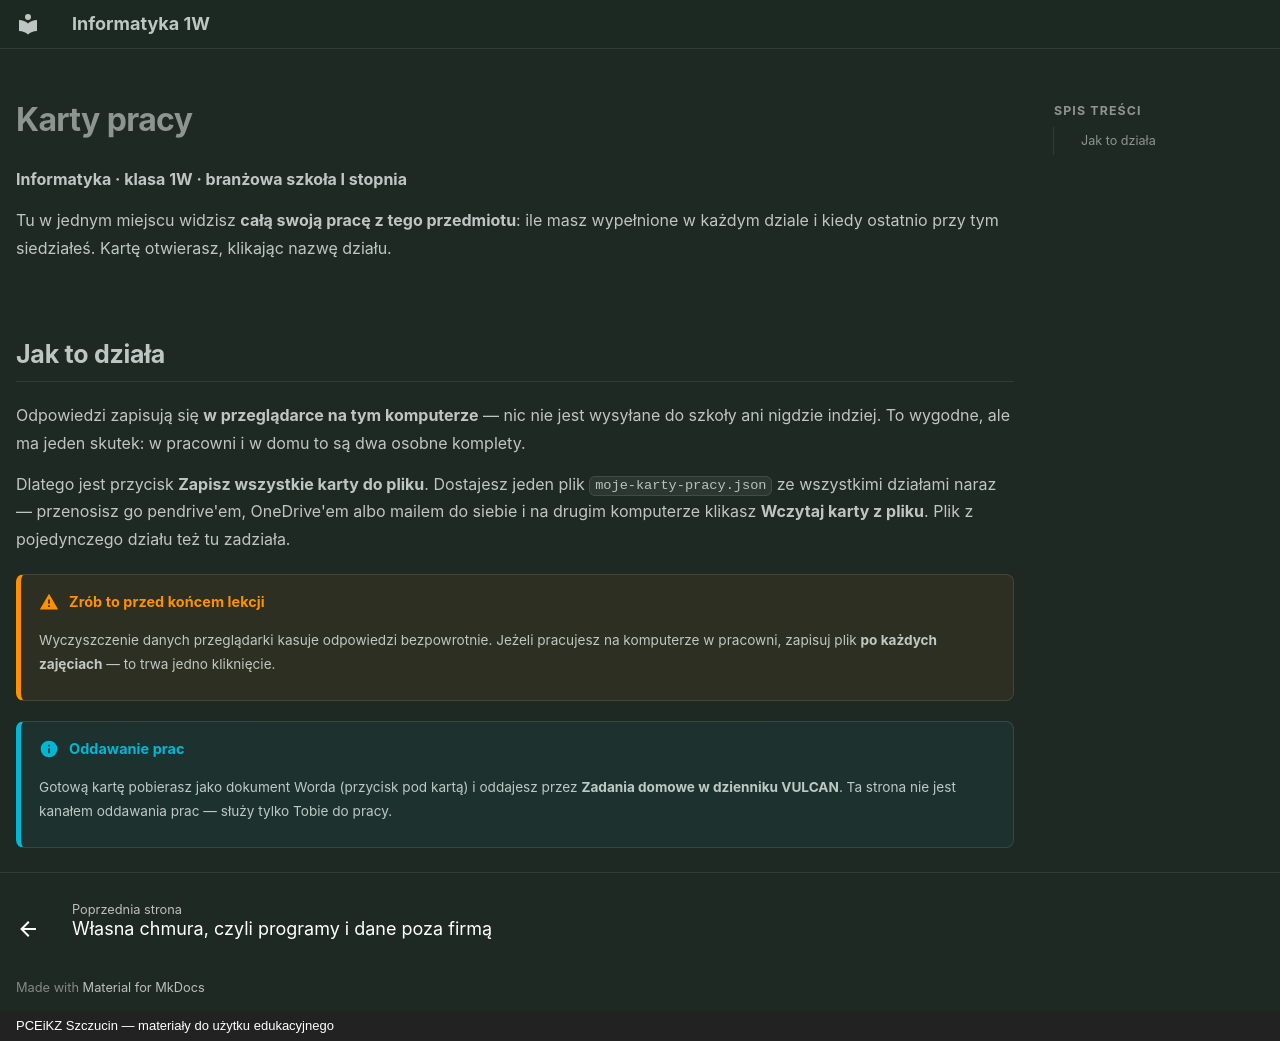

repository: JosiMate/inf-sb · page: karty/index.html · generator: mkdocs · copyright: PCEiKZ Szczucin — materiały do użytku edukacyjnego

---
hide:
  - navigation
---

# Karty pracy

**Informatyka · klasa 1W · branżowa szkoła I stopnia**

Tu w jednym miejscu widzisz **całą swoją pracę z tego przedmiotu**: ile masz
wypełnione w każdym dziale i kiedy ostatnio przy tym siedziałeś. Kartę
otwierasz, klikając nazwę działu.

<div class="kp-przeglad">
<script type="application/json">
[
  {
    "plik": "dzial-1",
    "tytul": "Dział I. Przestrzeganie prawa i zasad bezpieczeństwa podczas pracy przy komputerze",
    "url": "../dzial-1/#karta"
  },
  {
    "plik": "dzial-1-praca-klasowa",
    "tytul": "Dział I — praca klasowa",
    "url": "../dzial-1/#karta-praca-klasowa"
  },
  {
    "plik": "dzial-2",
    "tytul": "Dział II. Programowanie i algorytmy",
    "url": "../dzial-2/#karta"
  },
  {
    "plik": "dzial-2-praca-klasowa",
    "tytul": "Dział II — praca klasowa",
    "url": "../dzial-2/praca-klasowa/#karta-praca-klasowa"
  },
  {
    "plik": "dzial-3",
    "tytul": "Dział III. Aplikacje komputerowe pomagają w pracy",
    "url": "../dzial-3/#karta"
  },
  {
    "plik": "wizualizacja-pomyslow-edytor-3d",
    "tytul": "Temat 12. Wizualizacja pomysłów, czyli projektujemy w edytorze 3D",
    "url": "../dzial-3/wizualizacja-pomyslow-edytor-3d/#karta"
  },
  {
    "plik": "montujemy-zdjecie-reklamowe",
    "tytul": "Temat 13. To nie jest trudne, czyli montujemy zdjęcie reklamowe",
    "url": "../dzial-3/montujemy-zdjecie-reklamowe/#karta"
  },
  {
    "plik": "poprawiamy-zdjecia-grafika-rastrowa",
    "tytul": "Temat 14. Szturmowiec w chmurze, czyli poprawiamy zdjęcia w edytorze grafiki rastrowej",
    "url": "../dzial-3/poprawiamy-zdjecia-grafika-rastrowa/#karta"
  },
  {
    "plik": "instrukcja-obslugi-dokumenty-tekstowe",
    "tytul": "Temat 15. Instrukcja obsługi, czyli tworzymy zaawansowane dokumenty tekstowe",
    "url": "../dzial-3/instrukcja-obslugi-dokumenty-tekstowe/#karta"
  },
  {
    "plik": "materialy-reklamowe-wizytowki-ulotki",
    "tytul": "Temat 16. Oferty, wizytówki i ulotki, czyli jak wykorzystać aplikacje do tworzenia materiałów reklamowych",
    "url": "../dzial-3/materialy-reklamowe-wizytowki-ulotki/#karta"
  },
  {
    "plik": "dokumentacja-techniczna-edytory",
    "tytul": "Temat 17. Dokumentacja techniczna, czyli jak wykorzystać zaawansowane możliwości edytorów",
    "url": "../dzial-3/dokumentacja-techniczna-edytory/#karta"
  },
  {
    "plik": "z-sieci-do-tabeli-arkusz-kalkulacyjny",
    "tytul": "Temat 18. Z sieci do tabeli, czyli jak interpretować dane w arkuszu kalkulacyjnym",
    "url": "../dzial-3/z-sieci-do-tabeli-arkusz-kalkulacyjny/#karta"
  },
  {
    "plik": "kalkulujemy-zarzadzanie-finansami-arkusz",
    "tytul": "Temat 19. Kalkulujemy, czyli jak wykorzystać arkusz kalkulacyjny w zarządzaniu finansami",
    "url": "../dzial-3/kalkulujemy-zarzadzanie-finansami-arkusz/#karta"
  },
  {
    "plik": "reklama-atrakcyjna-prezentacja",
    "tytul": "Temat 20. Reklama jest ważna, czyli jak samodzielnie wykonać atrakcyjną prezentację",
    "url": "../dzial-3/reklama-atrakcyjna-prezentacja/#karta"
  },
  {
    "plik": "dzial-4",
    "tytul": "Dział IV. Peryferia pomagają w pracy zawodowej",
    "url": "../dzial-4/#karta"
  },
  {
    "plik": "dzial-5",
    "tytul": "Dział V. Wykorzystanie sieci w pracy zawodowej",
    "url": "../dzial-5/#karta"
  }
]
</script>
</div>

## Jak to działa

Odpowiedzi zapisują się **w przeglądarce na tym komputerze** — nic nie jest
wysyłane do szkoły ani nigdzie indziej. To wygodne, ale ma jeden skutek:
w pracowni i w domu to są dwa osobne komplety.

Dlatego jest przycisk **Zapisz wszystkie karty do pliku**. Dostajesz jeden plik
`moje-karty-pracy.json` ze wszystkimi działami naraz — przenosisz go
pendrive'em, OneDrive'em albo mailem do siebie i na drugim komputerze klikasz
**Wczytaj karty z pliku**. Plik z pojedynczego działu też tu zadziała.

!!! warning "Zrób to przed końcem lekcji"

    Wyczyszczenie danych przeglądarki kasuje odpowiedzi bezpowrotnie. Jeżeli
    pracujesz na komputerze w pracowni, zapisuj plik **po każdych zajęciach** —
    to trwa jedno kliknięcie.

!!! info "Oddawanie prac"

    Gotową kartę pobierasz jako dokument Worda (przycisk pod kartą) i oddajesz
    przez **Zadania domowe w dzienniku VULCAN**. Ta strona nie jest kanałem
    oddawania prac — służy tylko Tobie do pracy.
